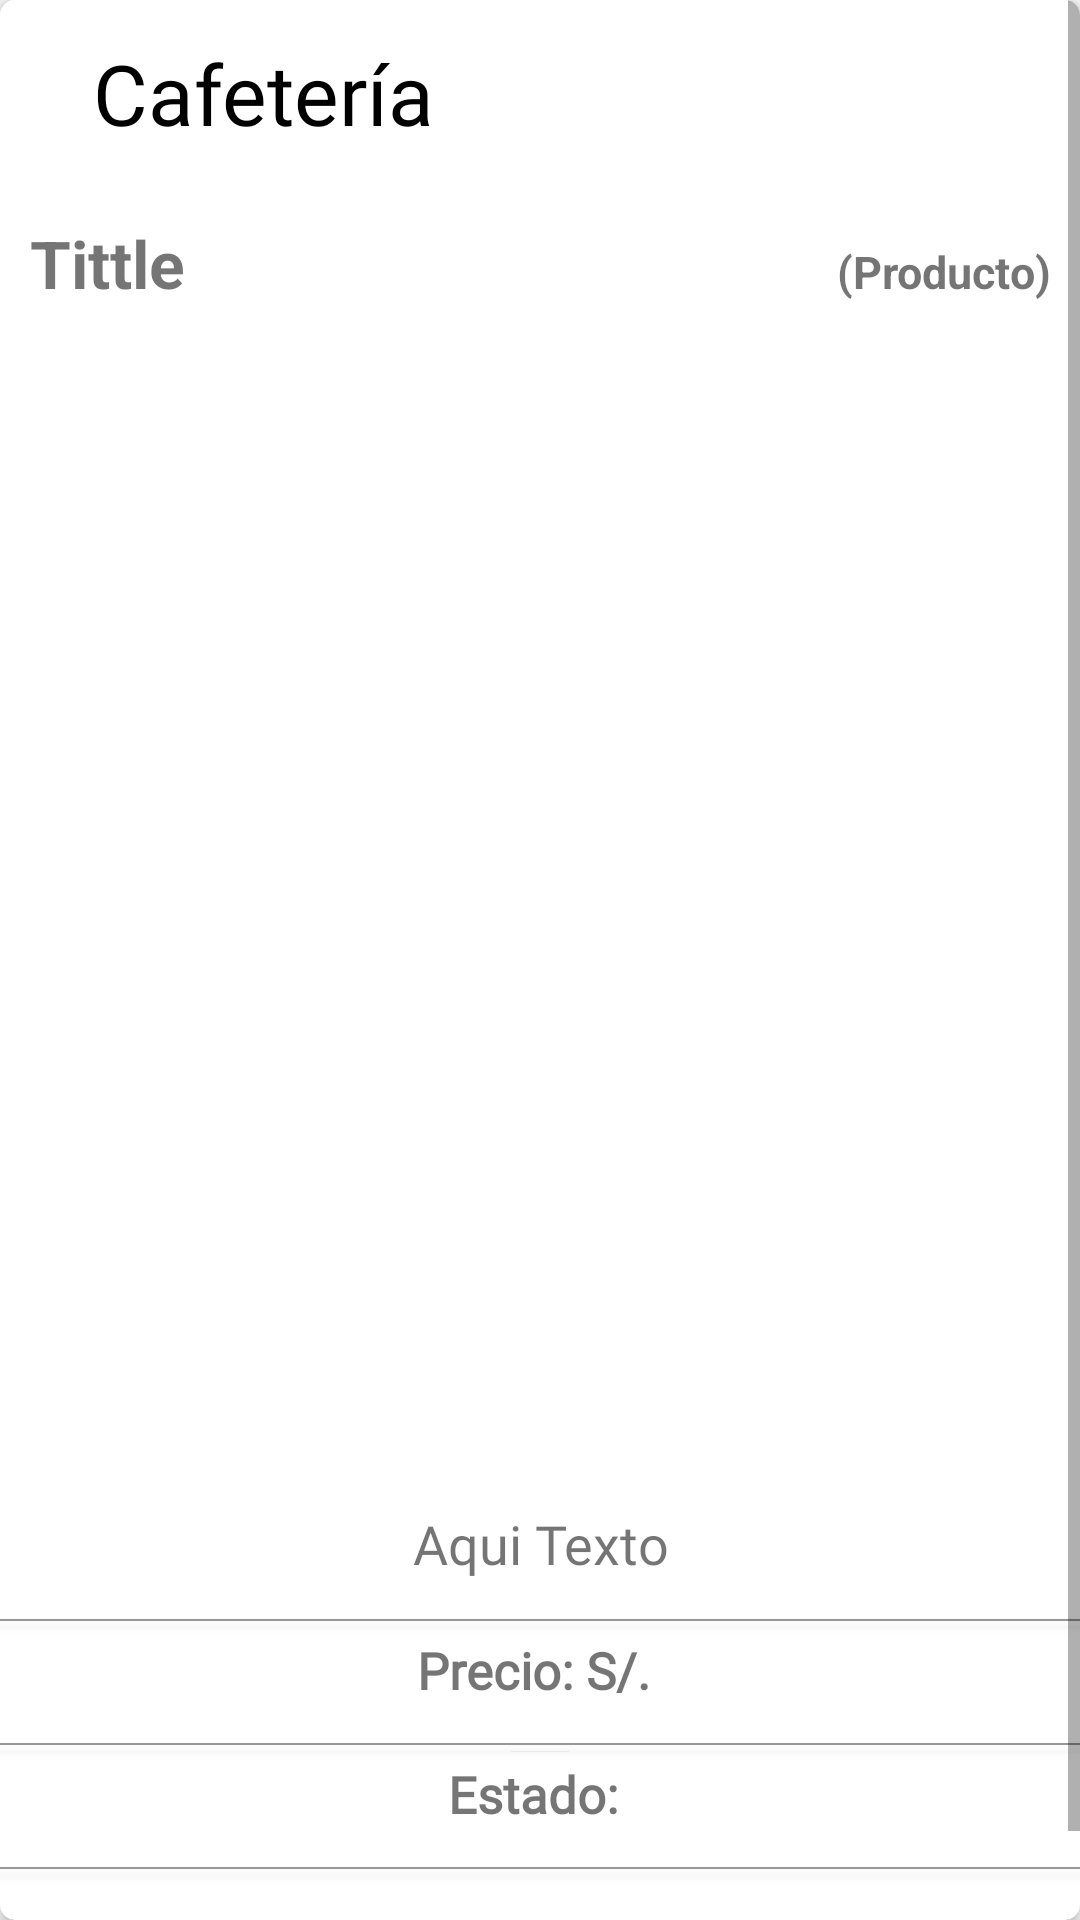

The Android layout XML behind this screen, and the referenced resources:
<!-- AndroidManifest.xml: application theme AppTheme -->
<!-- res/layout/activity_cafeteria_posterior.xml -->
<?xml version="1.0" encoding="utf-8"?>
<androidx.cardview.widget.CardView xmlns:android="http://schemas.android.com/apk/res/android"
    xmlns:tools="http://schemas.android.com/tools"
    xmlns:app="http://schemas.android.com/apk/res-auto"
    android:layout_width="match_parent"
    android:layout_height="wrap_content"
    app:cardBackgroundColor="#fff"
    app:cardCornerRadius="5dp"
    app:cardElevation="3dp"
    tools:context=".Vista.Fragments.CafeteriaPackage.CafeteriaPosteriorActivity">

    <ScrollView
        android:layout_width="match_parent"
        android:layout_height="wrap_content">

        <LinearLayout
            android:layout_width="match_parent"
            android:layout_height="wrap_content"
            android:orientation="vertical">

            <com.google.android.material.appbar.AppBarLayout
                android:id="@+id/app_bar"
                android:layout_width="match_parent"
                android:layout_height="wrap_content"
                android:theme="@style/ActionBarStyle">

                <androidx.appcompat.widget.Toolbar
                    android:id="@+id/toolbar_main"
                    android:layout_margin="5dp"
                    android:layout_width="match_parent"
                    android:layout_height="wrap_content">

                    <RelativeLayout
                        android:layout_width="match_parent"
                        android:layout_height="wrap_content">

                        <ImageButton
                            android:id="@+id/img_principal"
                            android:layout_width="wrap_content"
                            android:layout_height="wrap_content"
                            android:layout_alignParentStart="true"
                            android:layout_centerInParent="true"
                            android:background="@drawable/principal"></ImageButton>

                        <TextView
                            android:layout_width="wrap_content"
                            android:layout_height="wrap_content"
                            android:layout_gravity="center"
                            android:layout_marginStart="10dp"
                            android:layout_toEndOf="@id/img_principal"
                            android:paddingBottom="4dp"
                            android:text="Cafetería"
                            android:textAppearance="@style/TitulosActionBar"></TextView>

                    </RelativeLayout>

                </androidx.appcompat.widget.Toolbar>

            </com.google.android.material.appbar.AppBarLayout>

            <LinearLayout
                android:layout_width="match_parent"
                android:layout_height="wrap_content"
                android:layout_marginStart="10dp"
                android:layout_marginEnd="10dp"
                android:layout_marginTop="2dp"
                android:orientation="horizontal">

                <TextView
                    android:id="@+id/titleTv"
                    android:layout_width="wrap_content"
                    android:layout_height="wrap_content"
                    android:layout_marginTop="5dp"
                    android:gravity="center"
                    android:text="Tittle"
                    android:textSize="22sp"
                    android:textStyle="bold" />

                <TextView
                    android:layout_width="match_parent"
                    android:layout_height="wrap_content"
                    android:text="(Producto)"
                    android:layout_marginTop="5dp"
                    android:gravity="end"
                    android:textStyle="bold"
                    android:textSize="15sp"/>
            </LinearLayout>

            <ImageView
                android:id="@+id/imageView"
                android:layout_width="match_parent"
                android:layout_height="390dp"
                android:layout_marginTop="5dp"
                android:adjustViewBounds="true"
                android:background="@color/common_google_signin_btn_text_dark_pressed"
                android:scaleType="fitXY" />

            <TextView
                android:id="@+id/descriptionTv"
                android:text="Aqui Texto"
                android:textSize="18sp"
                android:layout_margin="5dp"
                android:gravity="center"
                android:fontFamily="@font/muli"
                android:layout_marginTop="5dp"
                android:layout_width="match_parent"
                android:layout_height="wrap_content" />

            <View
                style="@style/Widget.AppCompat.Button.Colored"
                android:layout_width="wrap_content"
                android:layout_height="0.8dp"
                android:layout_marginTop="8dp"
                android:background="#66000000" />

            <LinearLayout
                android:layout_width="match_parent"
                android:layout_margin="5dp"
                android:gravity="center"
                android:layout_height="wrap_content"
                android:orientation="horizontal">

                <TextView
                    android:layout_width="wrap_content"
                    android:layout_height="wrap_content"
                    android:text="Precio: S/. "
                    android:textStyle="bold"
                    android:fontFamily="@font/muli"
                    android:textSize="17sp"
                    />

                <TextView
                    android:id="@+id/priceTv"
                    android:layout_width="wrap_content"
                    android:layout_height="wrap_content"
                    android:fontFamily="@font/muli"
                    android:textStyle="bold"
                    android:textSize="17sp" />

            </LinearLayout>

            <View
                style="@style/Widget.AppCompat.Button.Colored"
                android:layout_width="wrap_content"
                android:layout_height="0.8dp"
                android:layout_marginTop="8dp"
                android:background="#66000000" />

            <LinearLayout
                android:layout_width="match_parent"
                android:layout_margin="5dp"
                android:gravity="center"
                android:layout_height="wrap_content"
                android:orientation="horizontal">

                <TextView
                    android:layout_width="wrap_content"
                    android:layout_height="wrap_content"
                    android:text="Estado: "
                    android:textStyle="bold"
                    android:fontFamily="@font/muli"
                    android:textSize="17sp"
                    />

                <TextView
                    android:id="@+id/stateTv"
                    android:layout_width="wrap_content"
                    android:layout_height="wrap_content"
                    android:textStyle="bold"
                    android:fontFamily="@font/muli"
                    android:textSize="17sp" />

            </LinearLayout>

            <View
                style="@style/Widget.AppCompat.Button.Colored"
                android:layout_width="wrap_content"
                android:layout_marginTop="8dp"
                android:layout_height="0.8dp"
                android:background="#66000000" />

            <LinearLayout
                android:layout_width="match_parent"
                android:layout_height="wrap_content"
                android:gravity="center"
                android:orientation="horizontal">

                <TextView
                    android:layout_width="wrap_content"
                    android:text="Deseas ver las recetas?"
                    android:layout_margin="10dp"
                    android:textSize="15sp"
                    android:gravity="center_vertical"
                    android:layout_height="match_parent">

                </TextView>

                <Button
                    android:id="@+id/btn_receta_link"
                    android:layout_width="wrap_content"
                    android:layout_height="wrap_content"
                    android:text="Presiona aquí!"
                    android:textAppearance="@style/Sub_Sub_Titulos"
                    android:textColor="@color/blue_primary_dark"
                    android:gravity="center_vertical"
                    android:background="@color/transparent">

                </Button>

            </LinearLayout>

        </LinearLayout>


    </ScrollView>

</androidx.cardview.widget.CardView>
<!-- resources referenced by this layout -->
<resources>
  <color name="blue_primary_dark">#1976D2</color>
  <color name="transparent">#00000000</color>
  <style name="ActionBarStyle" parent="Theme.AppCompat.Light.DarkActionBar">
          
          <item name="colorPrimary">@color/white</item>
          <item name="colorPrimaryDark">@color/white</item>
          <item name="colorAccent">@color/white</item>
      </style>
  <style name="Sub_Sub_Titulos" parent="TextAppearance.AppCompat.Light.SearchResult.Subtitle">
          <item name="android:textSize">14sp</item>
          <item name="android:fontFamily">@font/muli</item>
          <item name="android:textColor">@color/gray_deep</item>
      </style>
  <style name="TitulosActionBar" parent="TextAppearance.AppCompat.Large">
          <item name="android:textSize">28sp</item>
          <item name="android:fontFamily">@font/muli_semibold</item>
          <item name="android:textColor">@color/black</item>
      </style>
  <style name="AppTheme" parent="Theme.AppCompat.Light.NoActionBar">
          
          <item name="colorPrimary">@color/orange_primary_dark</item>
          <item name="colorPrimaryDark">@color/orange_primary_dark</item>
          <item name="colorAccent">@color/orange_primary_dark</item>
      </style>
  <color name="white">#FFFFFF</color>
  <color name="gray_deep">#666666</color>
  <color name="black">#000000</color>
  <color name="orange_primary_dark">#F57C00</color>
</resources>
